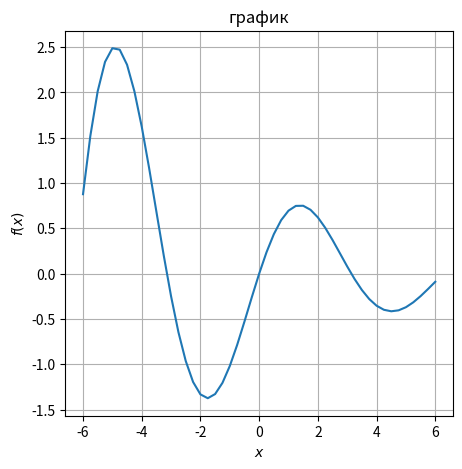

The script that saved this image:
import numpy as np
import matplotlib.pyplot as plt
x = np.arange(-6, 6.25, 0.25)
plt.figure(figsize=(5, 5))
plt.xlabel(r'$x$')
plt.ylabel(r'$f(x)$')
plt.title('график')
plt.plot(x, 1.1**(-2*x)*np.sin(x))
plt.grid(True)
plt.show()
